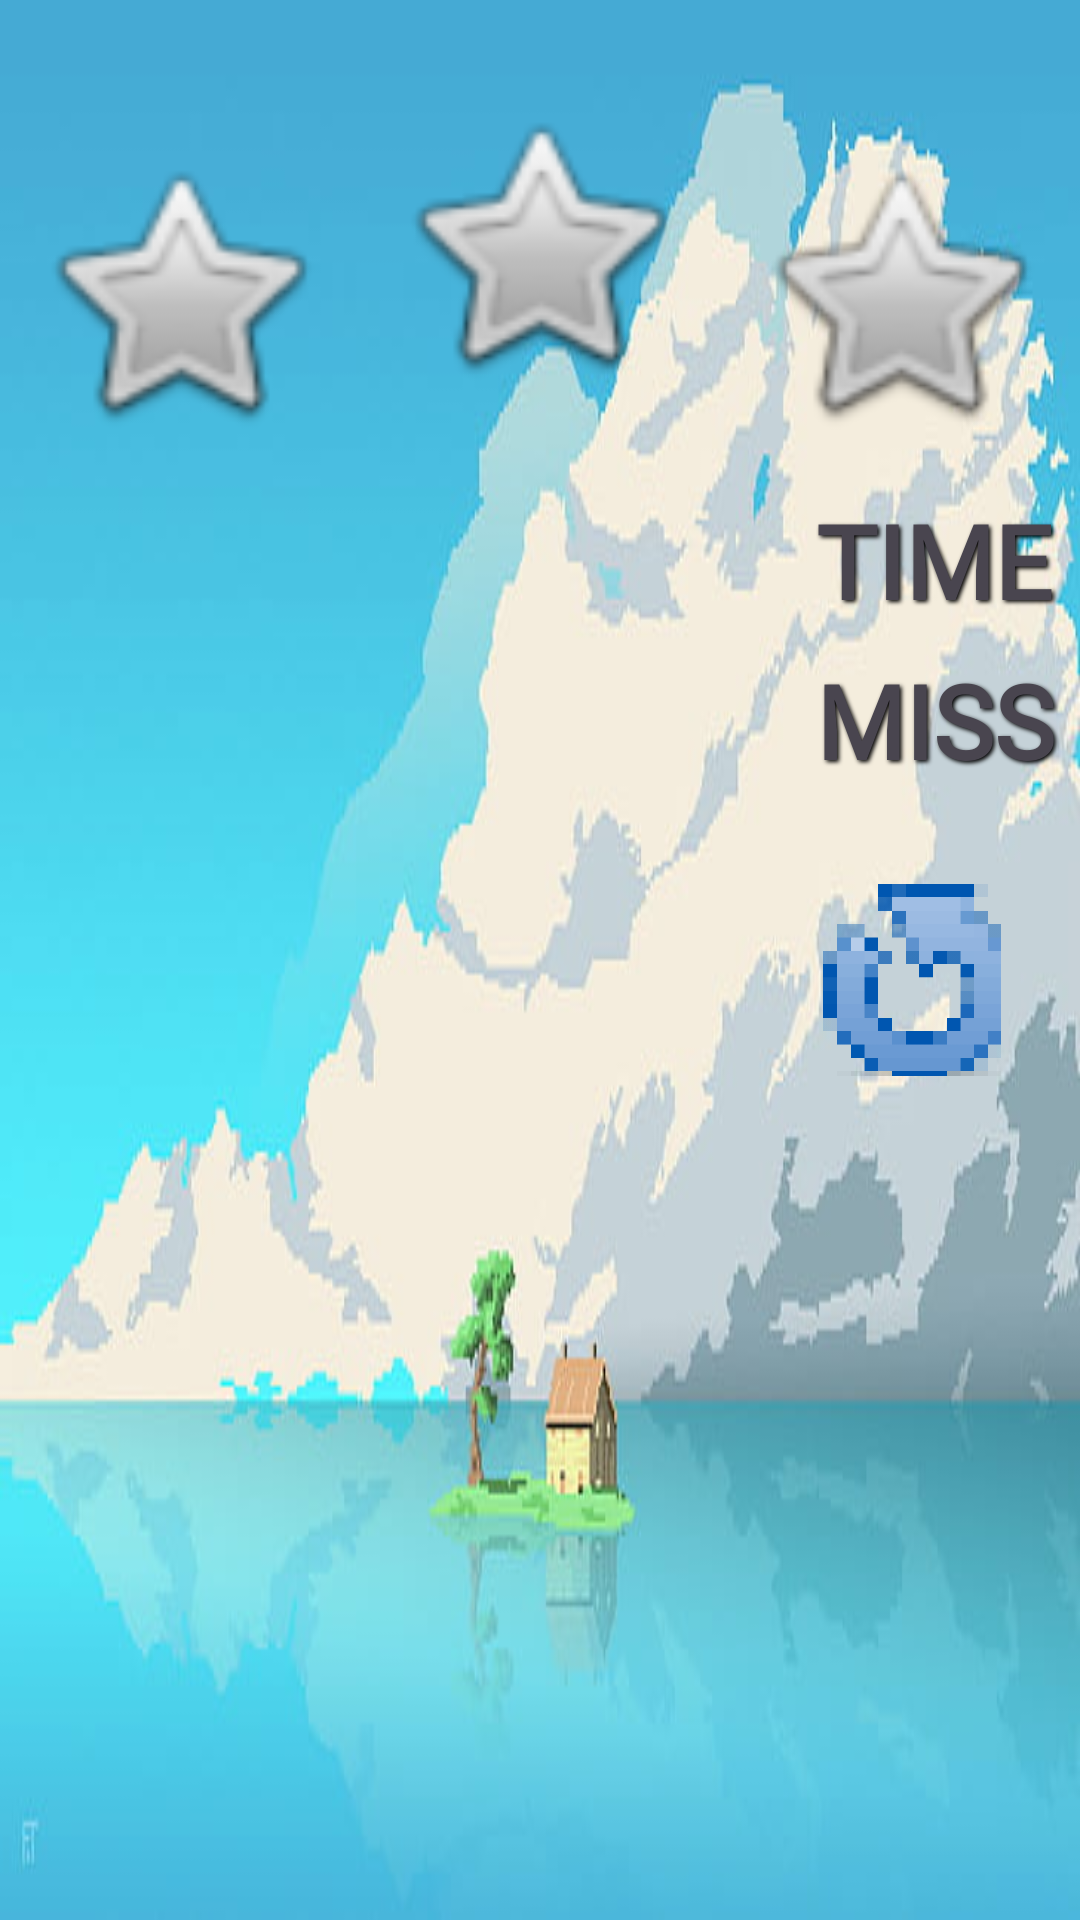

Write the Android layout XML for this screen, with the resource values it uses.
<!-- AndroidManifest.xml: application theme Theme.Language_studying_app -->
<!-- res/layout/activity_result_screen.xml -->
<?xml version="1.0" encoding="utf-8"?>
<androidx.constraintlayout.widget.ConstraintLayout xmlns:android="http://schemas.android.com/apk/res/android"
    xmlns:app="http://schemas.android.com/apk/res-auto"
    xmlns:tools="http://schemas.android.com/tools"
    android:id="@+id/main"
    android:layout_width="match_parent"
    android:layout_height="match_parent"
    tools:context=".ResultScreen">
    <ImageView
        android:id="@+id/notification_background"
        android:layout_width="match_parent"
        android:layout_height="match_parent"
        android:scaleType="centerCrop"
        android:background="@drawable/background"/>
    <ImageView
        android:id="@+id/iv_result_score1"
        android:layout_width="100dp"
        android:layout_height="100dp"
        android:layout_marginTop="40dp"
        android:layout_marginEnd="20dp"
        app:layout_constraintBottom_toBottomOf="@+id/iv_result_score2"
        app:layout_constraintEnd_toStartOf="@+id/iv_result_score2"
        app:layout_constraintTop_toTopOf="@+id/iv_result_score2"
        app:layout_constraintVertical_bias="0.6"
        app:srcCompat="@android:drawable/btn_star_big_off" />

    <ImageView
        android:id="@+id/iv_result_score2"
        android:layout_width="100dp"
        android:layout_height="100dp"
        android:layout_marginTop="32dp"
        app:layout_constraintEnd_toEndOf="parent"
        app:layout_constraintHorizontal_bias="0.499"
        app:layout_constraintStart_toStartOf="parent"
        app:layout_constraintTop_toTopOf="parent"
        app:srcCompat="@android:drawable/btn_star_big_off" />

    <ImageView
        android:id="@+id/iv_result_score3"
        android:layout_width="100dp"
        android:layout_height="100dp"
        android:layout_marginStart="20dp"
        app:layout_constraintBottom_toBottomOf="@+id/iv_result_score1"
        app:layout_constraintStart_toEndOf="@+id/iv_result_score2"
        app:layout_constraintTop_toTopOf="@+id/iv_result_score1"
        app:srcCompat="@android:drawable/btn_star_big_off" />

    <TextView
        android:id="@+id/tv_result_time"
        android:layout_width="178dp"
        android:layout_height="0dp"
        android:layout_marginStart="272dp"
        android:layout_marginTop="164dp"
        android:fontFamily="@font/lifun_font"
        android:text="TIME"
        android:textAlignment="textStart"
        android:textAppearance="@style/TextAppearance.AppCompat.Display1"
        android:textStyle="bold"
        android:shadowColor="@color/black"
        android:shadowDx="2"
        android:shadowDy="2"
        android:shadowRadius="3.0"
        app:layout_constraintStart_toStartOf="parent"
        app:layout_constraintTop_toTopOf="parent" />

    <TextView
        android:id="@+id/textView7"
        android:layout_width="wrap_content"
        android:layout_height="wrap_content"
        android:fontFamily="@font/lifun_font"
        android:text="times"
        android:textAppearance="@style/TextAppearance.AppCompat.Large"
        android:textStyle="bold"
        app:layout_constraintBottom_toBottomOf="@+id/tv_result_miss"
        app:layout_constraintStart_toStartOf="@+id/textView5"
        app:layout_constraintTop_toTopOf="@+id/tv_result_miss" />

    <TextView
        android:id="@+id/textView5"
        android:layout_width="wrap_content"
        android:layout_height="wrap_content"
        android:fontFamily="@font/lifun_font"
        android:text="second"
        android:textAppearance="@style/TextAppearance.AppCompat.Large"
        android:textStyle="bold"

        app:layout_constraintBottom_toBottomOf="@+id/tv_result_time"
        app:layout_constraintStart_toEndOf="@+id/tv_result_time"
        app:layout_constraintTop_toTopOf="@+id/tv_result_time"
        app:layout_constraintVertical_bias="0.625" />

    <TextView
        android:id="@+id/tv_result_miss"
        android:layout_width="178dp"
        android:layout_height="0dp"
        android:layout_marginTop="8dp"
        android:fontFamily="@font/lifun_font"
        android:text="MISS"
        android:textAppearance="@style/TextAppearance.AppCompat.Display1"
        android:textStyle="bold"
        android:shadowColor="@color/black"
        android:shadowDx="2"
        android:shadowDy="2"
        android:shadowRadius="3.0"
        app:layout_constraintStart_toStartOf="@+id/tv_result_time"
        app:layout_constraintTop_toBottomOf="@+id/tv_result_time" />

    <ImageView
        android:id="@+id/imageView5"
        android:layout_width="108dp"
        android:layout_height="108dp"
        android:background="#00FFFFFF"
        app:layout_constraintBottom_toBottomOf="@+id/btn_result_return"
        app:layout_constraintEnd_toEndOf="@+id/btn_result_return"
        app:layout_constraintStart_toStartOf="@+id/btn_result_return"
        app:layout_constraintTop_toTopOf="@+id/btn_result_return"
        app:srcCompat="@drawable/icon_home" />

    <Button
        android:id="@+id/btn_result_return"
        android:layout_width="64dp"
        android:layout_height="64dp"
        android:layout_marginStart="120dp"
        android:background="#00FFFFFF"
        android:fontFamily="@font/lifun_font"
        android:textStyle="bold"
        app:layout_constraintBottom_toBottomOf="@+id/btn_result_restart"
        app:layout_constraintStart_toEndOf="@+id/btn_result_restart"
        app:layout_constraintTop_toTopOf="@+id/btn_result_restart"
        app:layout_constraintVertical_bias="0.0" />

    <ImageView
        android:id="@+id/imageView4"
        android:layout_width="64dp"
        android:layout_height="64dp"
        android:scaleType="fitCenter"
        app:layout_constraintBottom_toBottomOf="@+id/btn_result_restart"
        app:layout_constraintEnd_toEndOf="@+id/btn_result_restart"
        app:layout_constraintStart_toStartOf="@+id/btn_result_restart"
        app:layout_constraintTop_toTopOf="@+id/btn_result_restart"
        app:srcCompat="@drawable/icon_restart" />

    <Button
        android:id="@+id/btn_result_restart"
        android:layout_width="64dp"
        android:layout_height="64dp"
        android:layout_marginStart="272dp"
        android:layout_marginTop="32dp"
        android:background="#00FFFFFF"
        android:fontFamily="@font/lifun_font"
        android:textStyle="bold"
        app:layout_constraintStart_toStartOf="parent"
        app:layout_constraintTop_toBottomOf="@+id/tv_result_miss" />

</androidx.constraintlayout.widget.ConstraintLayout>
<!-- resources referenced by this layout -->
<resources>
  <!-- drawable background: png bitmap (drawable, 237689 bytes) -->
  <!-- drawable icon_home: png bitmap (drawable, 54370 bytes) -->
  <!-- drawable icon_restart: png bitmap (drawable, 19134 bytes) -->
  <style name="Theme.Language_studying_app" parent="Base.Theme.Language_studying_app" />
  <style name="Base.Theme.Language_studying_app" parent="Theme.Material3.DayNight.NoActionBar">
          
          
      </style>
  <!-- not gathered from this repository: default colours our renderer supplied (Android Studio template values) -->
  <color name="black">#FF000000</color>
</resources>
